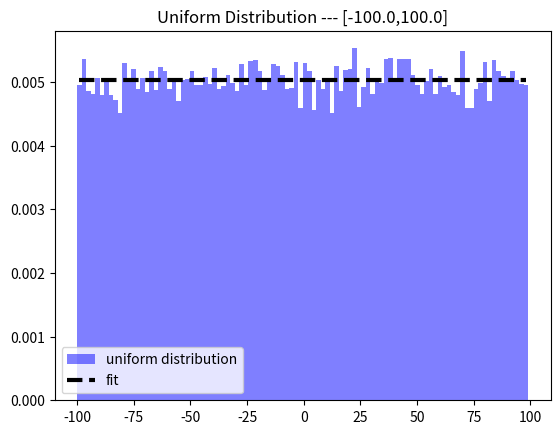

Recreate this plot in Python.
# -*- coding: utf-8 -*-
"""DistribuzioneUniforme.ipynb

Automatically generated by Colab.

Original file is located at
    https://colab.research.google.com/<link-removed>
"""

import numpy as np
import scipy as sp
from scipy import stats
from scipy.stats import norm
from scipy.stats import uniform
from scipy.optimize import curve_fit
import matplotlib.mlab as mlab
import matplotlib.pyplot as plt

# number of sample
num = [1]
# list of sample means
means = []
#limits of the distribution
x_low=-100
x_high=100
sample=50000
# Generating 1 set of random numbers from x_low & x_high
# taking their mean and appending it to list means.
for j in num:

    # numpy.mean(a, axis=None, dtype=None, out=None, keepdims=<no value>, *, where=<no value>)[source]
    # Compute the arithmetic mean along the specified axis. (https://numpy.org/doc/stable/reference/generated/numpy.mean.html)
    # random.randint(low, high=None, size=None, dtype=int) Return random integers from low (inclusive) to high (exclusive). Return random integers from the “discrete uniform” distribution of the specified dtype in the “half-open” interval [low, high). If high is None (the default), then results are from [0, low).
    #https://numpy.org/doc/stable/reference/random/generated/numpy.random.randint.html

    # Generating seed so that we can get same result every time the loop is run...
    np.random.seed(1)
    x = [np.mean(np.random.randint(x_low, x_high, j)) for _i in range(sample)]
    means.append(x)
k = 0
histo_bin=100

(loc, scale) =  uniform.fit(means[k])
n, bins, patches = plt.hist(means[k], histo_bin, density=True, facecolor = 'blue', alpha = 0.5, label='uniform distribution');

centers = (0.5*(bins[1:]+bins[:-1]))
plt.plot(centers, uniform.pdf(centers, loc, scale), 'k--',linewidth = 3, label='fit')
plt.title('Uniform Distribution --- [{:.1f},{:.1f}]'.format(x_low,x_high))

plt.legend()
plt.show()